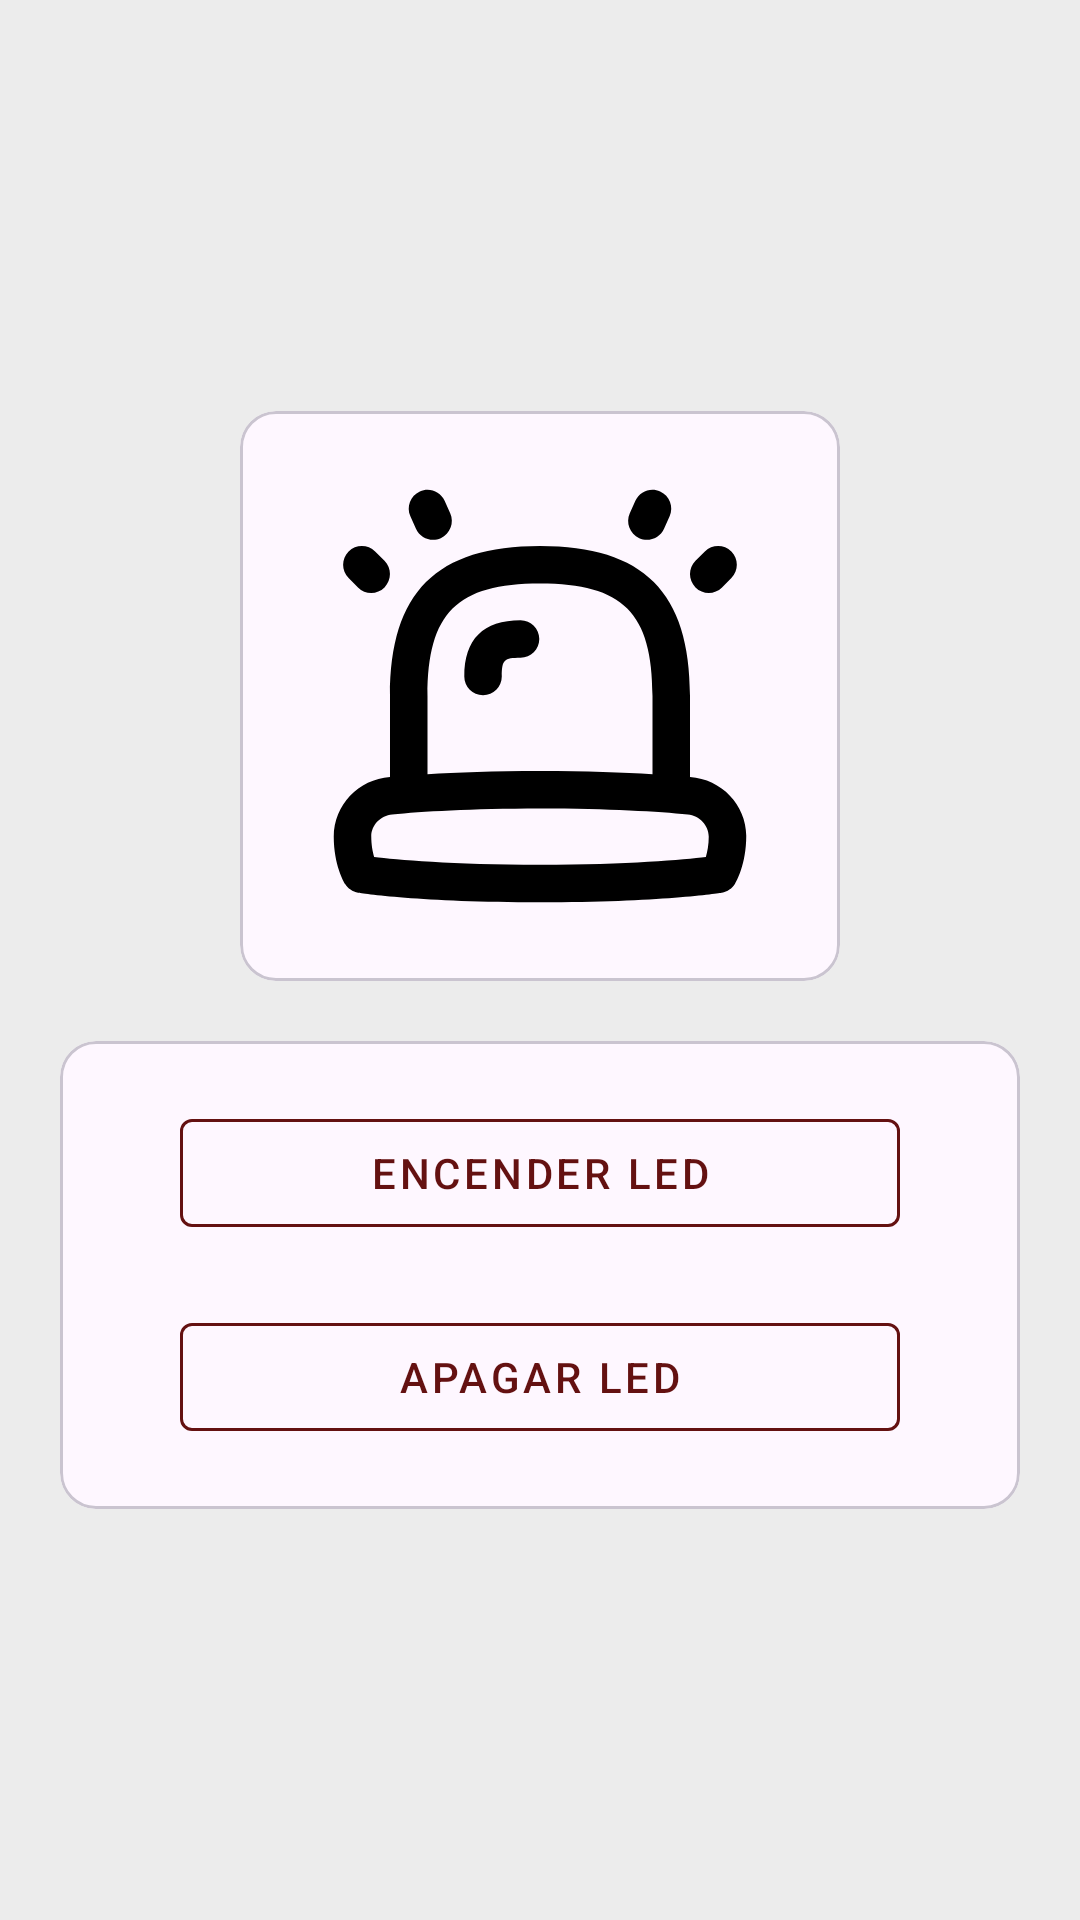

Produce the Android XML layout that renders to this screen, including the resource entries it uses.
<!-- AndroidManifest.xml: application theme Theme.LoginAplicacion -->
<!-- res/layout/activity_led.xml -->
<LinearLayout
    xmlns:android="http://schemas.android.com/apk/res/android"
    android:orientation="vertical"
    android:padding="20dp"
    xmlns:app="http://schemas.android.com/apk/res-auto"
    android:layout_width="match_parent"
    android:layout_height="match_parent"
    android:gravity="center"
    android:background="#ECECEC">

    <com.google.android.material.card.MaterialCardView
        android:layout_width="200dp"
        android:layout_height="wrap_content"
        android:layout_marginBottom="20dp"
        >

        <ImageView
            android:id="@+id/ivLedIcon"
            android:layout_width="150dp"
            android:layout_gravity="center"
            android:layout_height="150dp"
            android:layout_marginBottom="20dp"
            android:layout_marginTop="20dp"
            android:scaleType="centerCrop"
            app:srcCompat="@drawable/luz_indicadora" />

    </com.google.android.material.card.MaterialCardView>

    <com.google.android.material.card.MaterialCardView
        android:layout_width="match_parent"
        android:layout_height="wrap_content"
        >

        <LinearLayout
            android:layout_width="match_parent"
            android:layout_height="match_parent"
            android:orientation="vertical">

        <com.google.android.material.button.MaterialButton
            android:id="@+id/btnOn" style="@style/Widget.MaterialComponents.Button.OutlinedButton"
            android:text="Encender LED"
            android:layout_width="match_parent"
            android:layout_height="wrap_content"
            android:layout_marginTop="20dp"
            android:layout_gravity="center"
            android:layout_marginHorizontal="40dp"
            app:strokeColor="@color/stroke_color_rojo"
            android:textColor="@color/stroke_color_rojo"
            app:rippleColor="@color/ripple_rojo"
            />

        <com.google.android.material.button.MaterialButton
            android:id="@+id/btnOff" style="@style/Widget.MaterialComponents.Button.OutlinedButton"
            android:text="Apagar LED"
            android:layout_width="match_parent"
            android:layout_height="wrap_content"
            android:layout_marginTop="20dp"
            android:layout_marginBottom="20dp"
            android:layout_gravity="center"
            android:layout_marginHorizontal="40dp"
            app:strokeColor="@color/stroke_color_rojo"
            android:textColor="@color/stroke_color_rojo"
            app:rippleColor="@color/ripple_rojo"
            />
        </LinearLayout>

    </com.google.android.material.card.MaterialCardView>

</LinearLayout>
<!-- resources referenced by this layout -->
<resources>
  <color name="ripple_rojo">#80851717</color>
  <color name="stroke_color_rojo">#641111</color>
  <!-- drawable luz_indicadora (drawable) -->
  <vector xmlns:android="http://schemas.android.com/apk/res/android"
      android:width="24dp"
      android:height="24dp"
      android:viewportWidth="24"
      android:viewportHeight="24">
    <path
        android:fillColor="#FF000000"
        android:pathData="m11.962,8.961c0,0.552 -0.447,1 -1,1 -0.879,0 -1,0.122 -1,1 0,0.552 -0.447,1 -1,1s-1,-0.448 -1,-1c0,-1.991 1.01,-3 3,-3 0.553,0 1,0.448 1,1zM23,19.456c0,1.53 -0.537,2.46 -0.599,2.562 -0.152,0.252 -0.409,0.424 -0.7,0.47 -0.133,0.021 -3.333,0.512 -9.701,0.512s-9.568,-0.491 -9.701,-0.512c-0.291,-0.046 -0.548,-0.218 -0.7,-0.47 -0.062,-0.102 -0.599,-1.032 -0.599,-2.518 0.01,-1.698 1.315,-3.06 3,-3.182v-4.318c0,-5.533 2.468,-8 8,-8s8,2.467 8,8v4.318c1.685,0.122 2.991,1.484 3,3.138zM6,16.168c1.534,-0.093 3.527,-0.168 6,-0.168s4.466,0.075 6,0.168v-4.168c0,-4.43 -1.57,-6 -6,-6s-6,1.57 -6,6zM21,19.5c-0.004,-0.619 -0.495,-1.126 -1.118,-1.185 -1.543,-0.144 -4.163,-0.315 -7.882,-0.315s-6.339,0.171 -7.883,0.315c-0.622,0.059 -1.113,0.565 -1.117,1.154 0,0.475 0.077,0.853 0.155,1.113 1.152,0.135 4.119,0.417 8.845,0.417s7.694,-0.282 8.846,-0.417c0.078,-0.257 0.154,-0.626 0.154,-1.083zM21,6.5c0.256,0 0.512,-0.098 0.707,-0.293l0.5,-0.5c0.391,-0.391 0.391,-1.023 0,-1.414s-1.023,-0.391 -1.414,0l-0.5,0.5c-0.391,0.391 -0.391,1.023 0,1.414 0.195,0.195 0.451,0.293 0.707,0.293zM17.294,3.58c0.493,0.224 1.096,0.004 1.321,-0.505l0.298,-0.667c0.226,-0.504 0,-1.096 -0.505,-1.321 -0.507,-0.225 -1.097,0 -1.321,0.505l-0.298,0.667c-0.226,0.504 0,1.096 0.505,1.321zM2.293,6.207c0.391,0.391 1.023,0.391 1.414,0s0.391,-1.023 0,-1.414l-0.5,-0.5c-0.391,-0.391 -1.023,-0.391 -1.414,0s-0.391,1.023 0,1.414zM5.385,3.075c0.226,0.51 0.828,0.729 1.321,0.505 0.504,-0.225 0.73,-0.816 0.505,-1.321l-0.298,-0.667c-0.225,-0.504 -0.813,-0.73 -1.321,-0.505 -0.504,0.225 -0.73,0.816 -0.505,1.321z"/>
  </vector>
  <style name="Theme.LoginAplicacion" parent="Base.Theme.LoginAplicacion" />
  <style name="Base.Theme.LoginAplicacion" parent="Theme.Material3.DayNight.NoActionBar">
          <item name="colorPrimary">@color/stroke_color_rojo</item>
          <item name="colorSecondary">@color/ripple_rojo</item>
      </style>
</resources>
